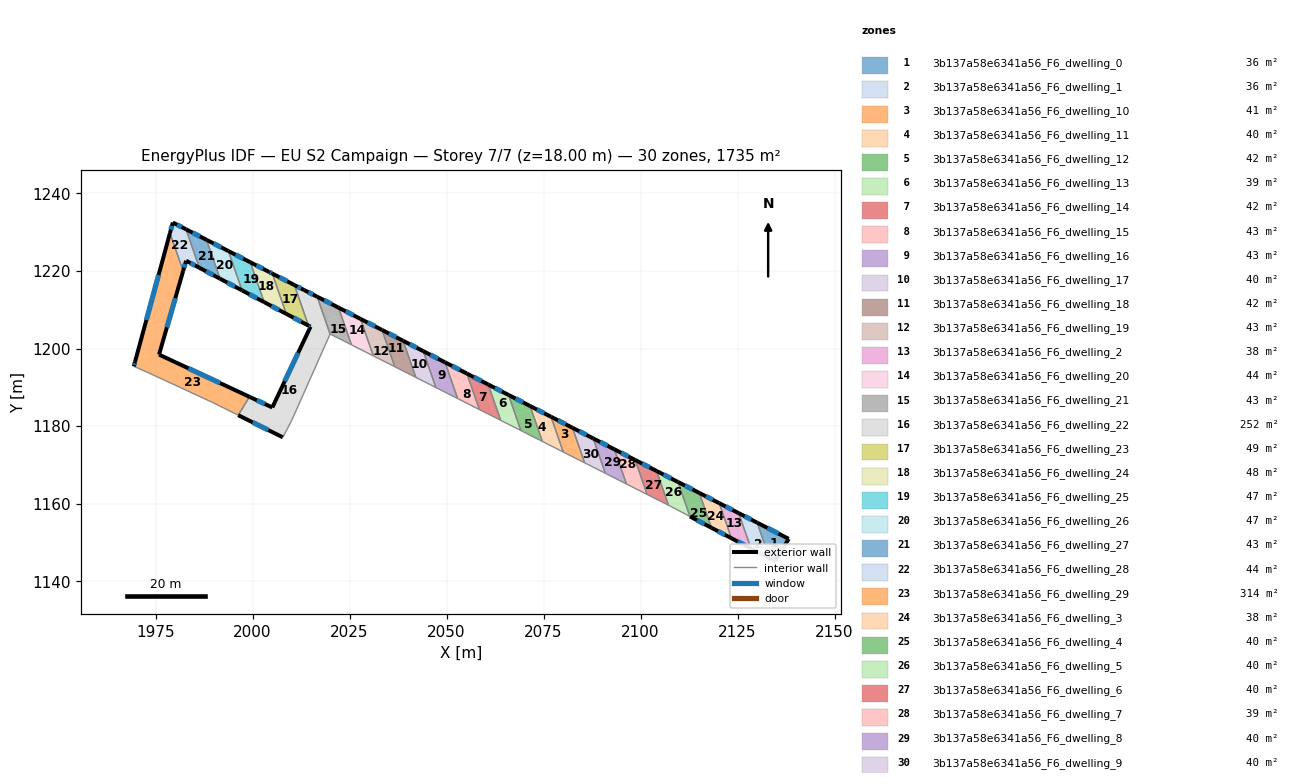
=== STOREY PLAN SPEC (per zone: floor XY polygon, exterior-wall plan segments, windows/doors) ===
zone 1: 3b137a58e6341a56_F6_dwelling_0  (36.1 m²)
  floor: (2138.19, 1150.96) (2134.68, 1145.21) (2133.24, 1145.97) (2130.93, 1152.62) (2133.33, 1153.46)
  floor: (2133.33, 1153.46) (2130.93, 1152.62) (2130.06, 1155.14)
  exterior wall: (2133.24, 1145.97) – (2134.68, 1145.21)  [1.6 m]
    window: (2133.71, 1145.72) – (2134.21, 1145.46)  [0.6 m²]
  exterior wall: (2138.19, 1150.96) – (2130.06, 1155.14)  [9.1 m]
    window: (2135.54, 1152.32) – (2132.70, 1153.78)  [3.4 m²]
  exterior wall: (2134.77, 1145.37) – (2138.19, 1150.96)  [6.6 m]
    window: (2135.88, 1147.19) – (2137.08, 1149.14)  [2.4 m²]
  exterior wall: (2134.68, 1145.21) – (2134.77, 1145.37)  [0.2 m]
    window: (2134.71, 1145.26) – (2134.74, 1145.32)  [0.1 m²]
  interior walls: 1
zone 2: 3b137a58e6341a56_F6_dwelling_1  (35.6 m²)
  floor: (2130.93, 1152.62) (2133.24, 1145.97) (2128.47, 1148.47) (2127.45, 1151.41)
  floor: (2130.06, 1155.14) (2130.93, 1152.62) (2127.45, 1151.41) (2125.31, 1157.58)
  exterior wall: (2130.06, 1155.14) – (2125.31, 1157.58)  [5.3 m]
    window: (2128.51, 1155.93) – (2126.86, 1156.78)  [2.0 m²]
  exterior wall: (2128.47, 1148.47) – (2133.24, 1145.97)  [5.4 m]
    window: (2130.02, 1147.65) – (2131.69, 1146.78)  [2.0 m²]
  interior walls: 2
zone 3: 3b137a58e6341a56_F6_dwelling_10  (41.1 m²)
  floor: (2082.46, 1179.59) (2083.85, 1175.58) (2079.80, 1174.18) (2076.93, 1182.43)
  floor: (2083.85, 1175.58) (2085.59, 1170.56) (2080.08, 1173.35) (2079.80, 1174.18)
  exterior wall: (2082.46, 1179.59) – (2076.93, 1182.43)  [6.2 m]
    window: (2080.66, 1180.51) – (2078.73, 1181.50)  [2.3 m²]
  interior walls: 3
zone 4: 3b137a58e6341a56_F6_dwelling_11  (40.4 m²)
  floor: (2074.26, 1183.80) (2077.42, 1174.70) (2074.70, 1176.07) (2071.87, 1184.23) (2072.79, 1184.55)
  floor: (2076.93, 1182.43) (2079.80, 1174.18) (2078.99, 1173.90) (2077.42, 1174.70) (2074.26, 1183.80)
  floor: (2072.79, 1184.55) (2071.87, 1184.23) (2071.53, 1185.20)
  floor: (2079.80, 1174.18) (2080.08, 1173.35) (2078.99, 1173.90)
  exterior wall: (2076.93, 1182.43) – (2071.53, 1185.20)  [6.1 m]
    window: (2075.17, 1183.33) – (2073.29, 1184.30)  [2.2 m²]
  interior walls: 3
zone 5: 3b137a58e6341a56_F6_dwelling_12  (41.7 m²)
  floor: (2071.53, 1185.20) (2071.87, 1184.23) (2067.80, 1182.82) (2065.98, 1188.05)
  floor: (2071.87, 1184.23) (2074.70, 1176.07) (2069.17, 1178.87) (2067.80, 1182.82)
  exterior wall: (2071.53, 1185.20) – (2065.98, 1188.05)  [6.2 m]
    window: (2069.72, 1186.13) – (2067.78, 1187.12)  [2.3 m²]
  interior walls: 3
zone 6: 3b137a58e6341a56_F6_dwelling_13  (39.5 m²)
  floor: (2065.98, 1188.05) (2067.80, 1182.82) (2063.98, 1181.50) (2063.96, 1181.51) (2060.76, 1190.73)
  floor: (2067.80, 1182.82) (2069.17, 1178.87) (2063.98, 1181.50)
  exterior wall: (2065.98, 1188.05) – (2060.76, 1190.73)  [5.9 m]
    window: (2064.28, 1188.92) – (2062.46, 1189.86)  [2.2 m²]
  interior walls: 3
zone 7: 3b137a58e6341a56_F6_dwelling_14  (41.9 m²)
  floor: (2059.41, 1191.43) (2062.61, 1182.19) (2058.46, 1184.29) (2056.02, 1191.35) (2058.13, 1192.08)
  floor: (2058.13, 1192.08) (2056.02, 1191.35) (2055.24, 1193.57)
  floor: (2060.76, 1190.73) (2063.96, 1181.51) (2062.61, 1182.19) (2059.41, 1191.43)
  exterior wall: (2060.76, 1190.73) – (2055.24, 1193.57)  [6.2 m]
    window: (2058.96, 1191.65) – (2057.04, 1192.64)  [2.3 m²]
  interior walls: 3
zone 8: 3b137a58e6341a56_F6_dwelling_15  (43.0 m²)
  floor: (2056.02, 1191.35) (2058.46, 1184.29) (2052.86, 1187.13) (2051.89, 1189.91)
  floor: (2055.24, 1193.57) (2056.02, 1191.35) (2051.89, 1189.91) (2049.62, 1196.45)
  exterior wall: (2055.24, 1193.57) – (2049.62, 1196.45)  [6.3 m]
    window: (2053.42, 1194.50) – (2051.45, 1195.51)  [2.3 m²]
  interior walls: 3
zone 9: 3b137a58e6341a56_F6_dwelling_16  (43.2 m²)
  floor: (2044.77, 1198.95) (2048.02, 1189.57) (2047.26, 1189.96) (2044.00, 1199.34)
  floor: (2049.62, 1196.45) (2052.86, 1187.12) (2047.26, 1189.96) (2048.02, 1189.57) (2044.77, 1198.95)
  exterior wall: (2049.62, 1196.45) – (2044.00, 1199.34)  [6.3 m]
    window: (2047.79, 1197.39) – (2045.83, 1198.40)  [2.3 m²]
  interior walls: 3
zone 10: 3b137a58e6341a56_F6_dwelling_17  (40.1 m²)
  floor: (2044.00, 1199.34) (2047.26, 1189.96) (2042.09, 1192.58) (2038.82, 1202.00)
  exterior wall: (2044.00, 1199.34) – (2038.82, 1202.00)  [5.8 m]
    window: (2042.32, 1200.21) – (2040.50, 1201.14)  [2.1 m²]
  interior walls: 3
zone 11: 3b137a58e6341a56_F6_dwelling_18  (42.3 m²)
  floor: (2038.82, 1202.00) (2040.12, 1198.26) (2036.13, 1196.88) (2034.22, 1202.37) (2036.54, 1203.17)
  floor: (2040.12, 1198.26) (2042.09, 1192.58) (2036.67, 1195.32) (2036.13, 1196.88)
  floor: (2036.54, 1203.17) (2034.22, 1202.37) (2033.38, 1204.80)
  exterior wall: (2038.82, 1202.00) – (2033.38, 1204.80)  [6.1 m]
    window: (2037.05, 1202.91) – (2035.14, 1203.89)  [2.2 m²]
  interior walls: 3
zone 12: 3b137a58e6341a56_F6_dwelling_19  (43.3 m²)
  floor: (2034.22, 1202.37) (2036.13, 1196.88) (2034.62, 1196.35) (2031.14, 1198.12) (2030.15, 1200.95)
  floor: (2033.38, 1204.80) (2034.22, 1202.37) (2030.15, 1200.95) (2027.83, 1207.65)
  floor: (2036.13, 1196.88) (2036.67, 1195.32) (2034.62, 1196.35)
  exterior wall: (2033.38, 1204.80) – (2027.83, 1207.65)  [6.2 m]
    window: (2031.57, 1205.72) – (2029.63, 1206.72)  [2.3 m²]
  interior walls: 3
zone 13: 3b137a58e6341a56_F6_dwelling_2  (37.5 m²)
  floor: (2125.31, 1157.58) (2127.45, 1151.41) (2124.69, 1150.46) (2123.42, 1151.12) (2120.28, 1160.16)
  floor: (2127.45, 1151.41) (2128.47, 1148.47) (2124.69, 1150.46)
  exterior wall: (2125.31, 1157.58) – (2120.28, 1160.16)  [5.7 m]
    window: (2123.68, 1158.42) – (2121.92, 1159.32)  [2.1 m²]
  exterior wall: (2123.42, 1151.12) – (2128.47, 1148.47)  [5.7 m]
    window: (2125.06, 1150.26) – (2126.83, 1149.33)  [2.1 m²]
  interior walls: 2
zone 14: 3b137a58e6341a56_F6_dwelling_20  (44.4 m²)
  floor: (2027.83, 1207.65) (2030.15, 1200.95) (2027.41, 1200.00) (2026.52, 1200.46) (2023.20, 1210.03)
  floor: (2023.20, 1210.03) (2023.61, 1208.84) (2022.85, 1208.58) (2022.17, 1210.55)
  floor: (2030.15, 1200.95) (2031.14, 1198.12) (2027.41, 1200.00)
  floor: (2023.61, 1208.84) (2026.52, 1200.46) (2025.49, 1200.97) (2022.85, 1208.58)
  exterior wall: (2027.83, 1207.65) – (2022.17, 1210.55)  [6.4 m]
    window: (2025.99, 1208.59) – (2024.01, 1209.61)  [2.3 m²]
  interior walls: 3
zone 15: 3b137a58e6341a56_F6_dwelling_21  (43.5 m²)
  floor: (2022.85, 1208.58) (2025.49, 1200.97) (2020.00, 1203.75) (2018.81, 1207.18)
  floor: (2022.15, 1210.56) (2022.17, 1210.55) (2022.85, 1208.58) (2018.81, 1207.18) (2016.66, 1213.37)
  exterior wall: (2022.15, 1210.56) – (2016.66, 1213.37)  [6.2 m]
    window: (2020.37, 1211.48) – (2018.45, 1212.46)  [2.3 m²]
  exterior wall: (2022.17, 1210.55) – (2022.15, 1210.56)  [0.0 m]
  interior walls: 3
zone 16: 3b137a58e6341a56_F6_dwelling_22  (251.8 m²)
  floor: (2016.66, 1213.37) (2018.81, 1207.18) (2014.89, 1205.82) (2011.32, 1216.11) (2013.32, 1215.07)
  floor: (1999.06, 1187.34) (2001.52, 1180.26) (1996.32, 1182.83)
  floor: (2015.03, 1205.42) (2017.53, 1198.21) (2010.10, 1181.49) (2007.81, 1177.13) (2001.52, 1180.26) (1999.06, 1187.34) (1999.20, 1187.58) (2005.10, 1184.83) (2014.89, 1205.50)
  floor: (2018.81, 1207.18) (2020.00, 1203.75) (2017.53, 1198.21) (2014.89, 1205.82)
  floor: (2011.32, 1216.11) (2015.03, 1205.42) (2014.89, 1205.50) (2014.95, 1205.63) (2014.42, 1205.91) (2010.79, 1216.38)
  exterior wall: (1996.32, 1182.83) – (2007.81, 1177.13)  [12.8 m]
    window: (2000.06, 1180.98) – (2004.07, 1178.99)  [4.7 m²]
  exterior wall: (2005.10, 1184.83) – (1999.20, 1187.58)  [6.5 m]
    window: (2003.18, 1185.72) – (2001.12, 1186.68)  [2.4 m²]
  exterior wall: (2014.95, 1205.63) – (2005.10, 1184.83)  [23.0 m]
    window: (2011.75, 1198.87) – (2008.30, 1191.59)  [8.4 m²]
  exterior wall: (2014.42, 1205.91) – (2014.95, 1205.63)  [0.6 m]
    window: (2014.59, 1205.82) – (2014.78, 1205.72)  [0.2 m²]
  exterior wall: (2013.32, 1215.07) – (2010.79, 1216.38)  [2.9 m]
    window: (2012.50, 1215.50) – (2011.61, 1215.96)  [1.0 m²]
  exterior wall: (2016.66, 1213.37) – (2013.32, 1215.07)  [3.8 m]
    window: (2015.58, 1213.92) – (2014.41, 1214.52)  [1.4 m²]
  interior walls: 5
zone 17: 3b137a58e6341a56_F6_dwelling_23  (48.7 m²)
  floor: (2010.79, 1216.38) (2014.42, 1205.91) (2008.70, 1208.95) (2005.09, 1219.33)
  exterior wall: (2010.79, 1216.38) – (2005.09, 1219.33)  [6.4 m]
    window: (2008.94, 1217.34) – (2006.95, 1218.37)  [2.4 m²]
  exterior wall: (2008.70, 1208.95) – (2014.42, 1205.91)  [6.5 m]
    window: (2010.56, 1207.96) – (2012.56, 1206.90)  [2.4 m²]
  interior walls: 2
zone 18: 3b137a58e6341a56_F6_dwelling_24  (48.0 m²)
  floor: (2005.09, 1219.33) (2008.70, 1208.95) (2007.33, 1209.67) (2003.74, 1220.03) (2004.24, 1219.77)
  floor: (2004.24, 1219.77) (2003.74, 1220.03) (2007.33, 1209.67) (2008.70, 1208.95) (2003.00, 1211.97) (1999.44, 1222.24)
  exterior wall: (2003.00, 1211.97) – (2008.70, 1208.95)  [6.4 m]
    window: (2004.85, 1210.99) – (2006.85, 1209.93)  [2.4 m²]
  exterior wall: (2004.24, 1219.77) – (1999.44, 1222.24)  [5.4 m]
    window: (2002.68, 1220.57) – (2001.00, 1221.44)  [2.0 m²]
  exterior wall: (2005.09, 1219.33) – (2004.24, 1219.77)  [1.0 m]
    window: (2004.82, 1219.48) – (2004.52, 1219.63)  [0.4 m²]
  interior walls: 2
zone 19: 3b137a58e6341a56_F6_dwelling_25  (47.5 m²)
  floor: (1999.44, 1222.24) (2003.00, 1211.97) (1999.76, 1213.69) (1996.22, 1223.89)
  floor: (1996.22, 1223.89) (1999.76, 1213.69) (1997.30, 1214.99) (1993.78, 1225.14)
  exterior wall: (1999.44, 1222.24) – (1993.78, 1225.14)  [6.4 m]
    window: (1997.60, 1223.18) – (1995.62, 1224.19)  [2.3 m²]
  exterior wall: (1997.30, 1214.99) – (2003.00, 1211.97)  [6.5 m]
    window: (1999.16, 1214.01) – (2001.15, 1212.95)  [2.4 m²]
  interior walls: 2
zone 20: 3b137a58e6341a56_F6_dwelling_26  (46.7 m²)
  floor: (1993.78, 1225.14) (1997.30, 1214.99) (1991.63, 1218.00) (1988.15, 1228.03)
  exterior wall: (1993.78, 1225.14) – (1988.15, 1228.03)  [6.3 m]
    window: (1991.95, 1226.08) – (1989.98, 1227.09)  [2.3 m²]
  exterior wall: (1991.63, 1218.00) – (1997.30, 1214.99)  [6.4 m]
    window: (1993.47, 1217.02) – (1995.46, 1215.97)  [2.4 m²]
  interior walls: 2
zone 21: 3b137a58e6341a56_F6_dwelling_27  (43.4 m²)
  floor: (1988.15, 1228.03) (1991.63, 1218.00) (1988.20, 1219.82) (1984.75, 1229.77)
  floor: (1984.75, 1229.77) (1988.20, 1219.82) (1986.29, 1220.84) (1982.85, 1230.75)
  exterior wall: (1988.15, 1228.03) – (1982.85, 1230.75)  [6.0 m]
    window: (1986.42, 1228.91) – (1984.57, 1229.86)  [2.2 m²]
  exterior wall: (1986.29, 1220.84) – (1991.63, 1218.00)  [6.0 m]
    window: (1988.03, 1219.92) – (1989.89, 1218.92)  [2.2 m²]
  interior walls: 2
zone 22: 3b137a58e6341a56_F6_dwelling_28  (43.9 m²)
  floor: (1980.82, 1231.79) (1984.24, 1221.92) (1982.88, 1222.64) (1982.12, 1220.00) (1978.73, 1229.77) (1979.46, 1232.48)
  floor: (1982.85, 1230.75) (1986.29, 1220.84) (1984.24, 1221.92) (1980.82, 1231.79)
  exterior wall: (1982.12, 1220.00) – (1982.88, 1222.64)  [2.8 m]
    window: (1982.37, 1220.86) – (1982.63, 1221.78)  [1.0 m²]
  exterior wall: (1979.46, 1232.48) – (1978.72, 1229.77)  [2.8 m]
    window: (1979.22, 1231.60) – (1978.96, 1230.66)  [1.0 m²]
  exterior wall: (1982.85, 1230.75) – (1979.46, 1232.48)  [3.8 m]
    window: (1981.75, 1231.31) – (1980.56, 1231.92)  [1.4 m²]
  exterior wall: (1982.88, 1222.64) – (1986.29, 1220.84)  [3.9 m]
    window: (1983.99, 1222.06) – (1985.18, 1221.42)  [1.4 m²]
  interior walls: 2
zone 23: 3b137a58e6341a56_F6_dwelling_29  (314.0 m²)
  floor: (1978.51, 1228.99) (1981.90, 1219.23) (1980.39, 1213.99) (1977.05, 1223.60)
  floor: (1980.25, 1213.53) (1978.38, 1207.02) (1971.94, 1204.78) (1973.70, 1211.25)
  floor: (1978.38, 1207.02) (1975.91, 1198.45) (1974.92, 1198.91) (1969.87, 1197.16) (1971.94, 1204.78)
  floor: (1977.05, 1223.60) (1980.39, 1213.99) (1980.25, 1213.53) (1973.70, 1211.25)
  floor: (1978.73, 1229.77) (1982.12, 1220.00) (1981.90, 1219.23) (1978.51, 1228.99)
  floor: (1998.93, 1187.70) (1999.06, 1187.34) (1996.32, 1182.83) (1989.66, 1186.13) (1973.56, 1193.58) (1969.41, 1195.42) (1969.71, 1196.57) (1969.87, 1197.16) (1974.92, 1198.91)
  floor: (1999.20, 1187.58) (1999.06, 1187.34) (1998.93, 1187.70)
  exterior wall: (1978.72, 1229.77) – (1969.71, 1196.57)  [34.4 m]
    window: (1975.79, 1218.97) – (1972.64, 1207.36)  [12.6 m²]
  exterior wall: (1975.91, 1198.45) – (1982.12, 1220.00)  [22.4 m]
    window: (1977.93, 1205.45) – (1980.10, 1212.99)  [8.2 m²]
  exterior wall: (1999.20, 1187.58) – (1975.91, 1198.45)  [25.7 m]
    window: (1991.63, 1191.11) – (1983.49, 1194.91)  [9.4 m²]
  exterior wall: (1969.71, 1196.57) – (1969.41, 1195.42)  [1.2 m]
    window: (1969.61, 1196.19) – (1969.51, 1195.80)  [0.4 m²]
  interior walls: 5
zone 24: 3b137a58e6341a56_F6_dwelling_3  (37.8 m²)
  floor: (2119.92, 1160.35) (2123.05, 1151.32) (2118.28, 1153.82) (2115.95, 1160.52) (2118.12, 1161.27)
  floor: (2118.12, 1161.27) (2115.95, 1160.52) (2115.17, 1162.79)
  floor: (2120.28, 1160.16) (2123.42, 1151.12) (2123.05, 1151.32) (2119.92, 1160.35)
  exterior wall: (2120.28, 1160.16) – (2115.17, 1162.79)  [5.7 m]
    window: (2118.62, 1161.01) – (2116.83, 1161.93)  [2.1 m²]
  exterior wall: (2118.28, 1153.82) – (2123.42, 1151.12)  [5.8 m]
    window: (2119.95, 1152.94) – (2121.75, 1152.00)  [2.1 m²]
  interior walls: 2
zone 25: 3b137a58e6341a56_F6_dwelling_4  (40.4 m²)
  floor: (2115.95, 1160.52) (2118.28, 1153.82) (2112.74, 1156.73) (2111.91, 1159.12)
  floor: (2115.17, 1162.79) (2115.95, 1160.52) (2111.91, 1159.12) (2109.66, 1165.62)
  exterior wall: (2115.17, 1162.79) – (2109.66, 1165.62)  [6.2 m]
    window: (2113.38, 1163.71) – (2111.45, 1164.70)  [2.3 m²]
  exterior wall: (2112.74, 1156.72) – (2118.28, 1153.82)  [6.3 m]
    window: (2114.54, 1155.78) – (2116.48, 1154.76)  [2.3 m²]
  interior walls: 2
zone 26: 3b137a58e6341a56_F6_dwelling_5  (40.0 m²)
  floor: (2109.66, 1165.62) (2111.91, 1159.12) (2109.67, 1158.34) (2107.74, 1159.35) (2107.72, 1159.36) (2104.66, 1168.18)
  floor: (2104.66, 1168.18) (2107.72, 1159.36) (2107.22, 1159.62) (2104.15, 1168.44)
  floor: (2111.91, 1159.12) (2112.74, 1156.73) (2109.67, 1158.34)
  exterior wall: (2109.66, 1165.62) – (2104.15, 1168.44)  [6.2 m]
    window: (2107.87, 1166.54) – (2105.94, 1167.52)  [2.3 m²]
  interior walls: 4
zone 27: 3b137a58e6341a56_F6_dwelling_6  (40.3 m²)
  floor: (2104.15, 1168.44) (2107.22, 1159.62) (2101.70, 1162.41) (2099.73, 1168.09) (2102.78, 1169.15)
  floor: (2102.78, 1169.15) (2099.73, 1168.09) (2098.62, 1171.29)
  exterior wall: (2104.15, 1168.44) – (2098.62, 1171.29)  [6.2 m]
    window: (2102.35, 1169.37) – (2100.42, 1170.36)  [2.3 m²]
  interior walls: 3
zone 28: 3b137a58e6341a56_F6_dwelling_7  (39.1 m²)
  floor: (2098.62, 1171.29) (2099.73, 1168.09) (2095.80, 1166.73) (2093.27, 1174.04)
  floor: (2099.73, 1168.09) (2101.70, 1162.41) (2096.37, 1165.11) (2095.80, 1166.73)
  exterior wall: (2098.62, 1171.29) – (2093.27, 1174.04)  [6.0 m]
    window: (2096.88, 1172.18) – (2095.01, 1173.14)  [2.2 m²]
  interior walls: 3
zone 29: 3b137a58e6341a56_F6_dwelling_8  (40.2 m²)
  floor: (2093.27, 1174.04) (2095.80, 1166.73) (2094.23, 1166.19) (2092.45, 1167.09) (2089.34, 1176.05)
  floor: (2095.80, 1166.73) (2096.37, 1165.11) (2094.23, 1166.19)
  floor: (2089.34, 1176.05) (2092.45, 1167.09) (2090.92, 1167.86) (2087.81, 1176.84)
  exterior wall: (2093.27, 1174.04) – (2087.81, 1176.84)  [6.1 m]
    window: (2091.49, 1174.95) – (2089.58, 1175.93)  [2.3 m²]
  interior walls: 3
zone 30: 3b137a58e6341a56_F6_dwelling_9  (39.6 m²)
  floor: (2087.81, 1176.84) (2090.92, 1167.86) (2085.59, 1170.56) (2083.85, 1175.58) (2087.67, 1176.91)
  floor: (2087.67, 1176.91) (2083.85, 1175.58) (2082.46, 1179.59)
  exterior wall: (2087.81, 1176.84) – (2082.46, 1179.59)  [6.0 m]
    window: (2086.07, 1177.73) – (2084.20, 1178.69)  [2.2 m²]
  interior walls: 3

=== DERIVED (storey summary) ===
Building: EU S2 Campaign
Storey: 7 of 7  (floor level z = 18.00 m)
Storey gross floor area: 1734.9 m²
Zones on this storey: 30
  - 3b137a58e6341a56_F6_dwelling_0: floor 36.1 m²; exterior wall 17.5 m (52.5 m²); 4 window(s) 6.4 m²; WWR 12.2%
  - 3b137a58e6341a56_F6_dwelling_1: floor 35.6 m²; exterior wall 10.7 m (32.2 m²); 2 window(s) 3.9 m²; WWR 12.2%
  - 3b137a58e6341a56_F6_dwelling_10: floor 41.1 m²; exterior wall 6.2 m (18.6 m²); 1 window(s) 2.3 m²; WWR 12.2%
  - 3b137a58e6341a56_F6_dwelling_11: floor 40.4 m²; exterior wall 6.1 m (18.2 m²); 1 window(s) 2.2 m²; WWR 12.2%
  - 3b137a58e6341a56_F6_dwelling_12: floor 41.7 m²; exterior wall 6.2 m (18.7 m²); 1 window(s) 2.3 m²; WWR 12.2%
  - 3b137a58e6341a56_F6_dwelling_13: floor 39.5 m²; exterior wall 5.9 m (17.6 m²); 1 window(s) 2.2 m²; WWR 12.2%
  - 3b137a58e6341a56_F6_dwelling_14: floor 41.9 m²; exterior wall 6.2 m (18.6 m²); 1 window(s) 2.3 m²; WWR 12.2%
  - 3b137a58e6341a56_F6_dwelling_15: floor 43.0 m²; exterior wall 6.3 m (19.0 m²); 1 window(s) 2.3 m²; WWR 12.2%
  - 3b137a58e6341a56_F6_dwelling_16: floor 43.2 m²; exterior wall 6.3 m (18.9 m²); 1 window(s) 2.3 m²; WWR 12.2%
  - 3b137a58e6341a56_F6_dwelling_17: floor 40.1 m²; exterior wall 5.8 m (17.5 m²); 1 window(s) 2.1 m²; WWR 12.2%
  - 3b137a58e6341a56_F6_dwelling_18: floor 42.3 m²; exterior wall 6.1 m (18.4 m²); 1 window(s) 2.2 m²; WWR 12.2%
  - 3b137a58e6341a56_F6_dwelling_19: floor 43.3 m²; exterior wall 6.2 m (18.7 m²); 1 window(s) 2.3 m²; WWR 12.2%
  - 3b137a58e6341a56_F6_dwelling_2: floor 37.5 m²; exterior wall 11.4 m (34.1 m²); 2 window(s) 4.2 m²; WWR 12.2%
  - 3b137a58e6341a56_F6_dwelling_20: floor 44.4 m²; exterior wall 6.4 m (19.1 m²); 1 window(s) 2.3 m²; WWR 12.2%
  - 3b137a58e6341a56_F6_dwelling_21: floor 43.5 m²; exterior wall 6.2 m (18.5 m²); 1 window(s) 2.3 m²; WWR 12.2%
  - 3b137a58e6341a56_F6_dwelling_22: floor 251.8 m²; exterior wall 49.6 m (148.7 m²); 6 window(s) 18.2 m²; WWR 12.2%
  - 3b137a58e6341a56_F6_dwelling_23: floor 48.7 m²; exterior wall 12.9 m (38.7 m²); 2 window(s) 4.7 m²; WWR 12.2%
  - 3b137a58e6341a56_F6_dwelling_24: floor 48.0 m²; exterior wall 12.8 m (38.4 m²); 3 window(s) 4.7 m²; WWR 12.2%
  - 3b137a58e6341a56_F6_dwelling_25: floor 47.5 m²; exterior wall 12.8 m (38.4 m²); 2 window(s) 4.7 m²; WWR 12.2%
  - 3b137a58e6341a56_F6_dwelling_26: floor 46.7 m²; exterior wall 12.8 m (38.3 m²); 2 window(s) 4.7 m²; WWR 12.2%
  - 3b137a58e6341a56_F6_dwelling_27: floor 43.4 m²; exterior wall 12.0 m (36.0 m²); 2 window(s) 4.4 m²; WWR 12.2%
  - 3b137a58e6341a56_F6_dwelling_28: floor 43.9 m²; exterior wall 13.2 m (39.7 m²); 4 window(s) 4.8 m²; WWR 12.2%
  - 3b137a58e6341a56_F6_dwelling_29: floor 314.0 m²; exterior wall 83.7 m (251.2 m²); 4 window(s) 30.7 m²; WWR 12.2%
  - 3b137a58e6341a56_F6_dwelling_3: floor 37.8 m²; exterior wall 11.5 m (34.6 m²); 2 window(s) 4.2 m²; WWR 12.2%
  - 3b137a58e6341a56_F6_dwelling_4: floor 40.4 m²; exterior wall 12.4 m (37.3 m²); 2 window(s) 4.6 m²; WWR 12.2%
  - 3b137a58e6341a56_F6_dwelling_5: floor 40.0 m²; exterior wall 6.2 m (18.6 m²); 1 window(s) 2.3 m²; WWR 12.2%
  - 3b137a58e6341a56_F6_dwelling_6: floor 40.3 m²; exterior wall 6.2 m (18.7 m²); 1 window(s) 2.3 m²; WWR 12.2%
  - 3b137a58e6341a56_F6_dwelling_7: floor 39.1 m²; exterior wall 6.0 m (18.0 m²); 1 window(s) 2.2 m²; WWR 12.2%
  - 3b137a58e6341a56_F6_dwelling_8: floor 40.2 m²; exterior wall 6.1 m (18.4 m²); 1 window(s) 2.3 m²; WWR 12.2%
  - 3b137a58e6341a56_F6_dwelling_9: floor 39.6 m²; exterior wall 6.0 m (18.0 m²); 1 window(s) 2.2 m²; WWR 12.2%
Zone adjacency (shared interzone walls):
  - 3b137a58e6341a56_F6_dwelling_0 ↔ 3b137a58e6341a56_F6_dwelling_1
  - 3b137a58e6341a56_F6_dwelling_1 ↔ 3b137a58e6341a56_F6_dwelling_2
  - 3b137a58e6341a56_F6_dwelling_10 ↔ 3b137a58e6341a56_F6_dwelling_11
  - 3b137a58e6341a56_F6_dwelling_10 ↔ 3b137a58e6341a56_F6_dwelling_9
  - 3b137a58e6341a56_F6_dwelling_11 ↔ 3b137a58e6341a56_F6_dwelling_12
  - 3b137a58e6341a56_F6_dwelling_12 ↔ 3b137a58e6341a56_F6_dwelling_13
  - 3b137a58e6341a56_F6_dwelling_13 ↔ 3b137a58e6341a56_F6_dwelling_14
  - 3b137a58e6341a56_F6_dwelling_14 ↔ 3b137a58e6341a56_F6_dwelling_15
  - 3b137a58e6341a56_F6_dwelling_15 ↔ 3b137a58e6341a56_F6_dwelling_16
  - 3b137a58e6341a56_F6_dwelling_16 ↔ 3b137a58e6341a56_F6_dwelling_17
  - 3b137a58e6341a56_F6_dwelling_17 ↔ 3b137a58e6341a56_F6_dwelling_18
  - 3b137a58e6341a56_F6_dwelling_18 ↔ 3b137a58e6341a56_F6_dwelling_19
  - 3b137a58e6341a56_F6_dwelling_19 ↔ 3b137a58e6341a56_F6_dwelling_20
  - 3b137a58e6341a56_F6_dwelling_2 ↔ 3b137a58e6341a56_F6_dwelling_3
  - 3b137a58e6341a56_F6_dwelling_20 ↔ 3b137a58e6341a56_F6_dwelling_21
  - 3b137a58e6341a56_F6_dwelling_21 ↔ 3b137a58e6341a56_F6_dwelling_22
  - 3b137a58e6341a56_F6_dwelling_22 ↔ 3b137a58e6341a56_F6_dwelling_23
  - 3b137a58e6341a56_F6_dwelling_22 ↔ 3b137a58e6341a56_F6_dwelling_29
  - 3b137a58e6341a56_F6_dwelling_23 ↔ 3b137a58e6341a56_F6_dwelling_24
  - 3b137a58e6341a56_F6_dwelling_24 ↔ 3b137a58e6341a56_F6_dwelling_25
  - 3b137a58e6341a56_F6_dwelling_25 ↔ 3b137a58e6341a56_F6_dwelling_26
  - 3b137a58e6341a56_F6_dwelling_26 ↔ 3b137a58e6341a56_F6_dwelling_27
  - 3b137a58e6341a56_F6_dwelling_27 ↔ 3b137a58e6341a56_F6_dwelling_28
  - 3b137a58e6341a56_F6_dwelling_28 ↔ 3b137a58e6341a56_F6_dwelling_29
  - 3b137a58e6341a56_F6_dwelling_3 ↔ 3b137a58e6341a56_F6_dwelling_4
  - 3b137a58e6341a56_F6_dwelling_4 ↔ 3b137a58e6341a56_F6_dwelling_5
  - 3b137a58e6341a56_F6_dwelling_5 ↔ 3b137a58e6341a56_F6_dwelling_6
  - 3b137a58e6341a56_F6_dwelling_6 ↔ 3b137a58e6341a56_F6_dwelling_7
  - 3b137a58e6341a56_F6_dwelling_7 ↔ 3b137a58e6341a56_F6_dwelling_8
  - 3b137a58e6341a56_F6_dwelling_8 ↔ 3b137a58e6341a56_F6_dwelling_9